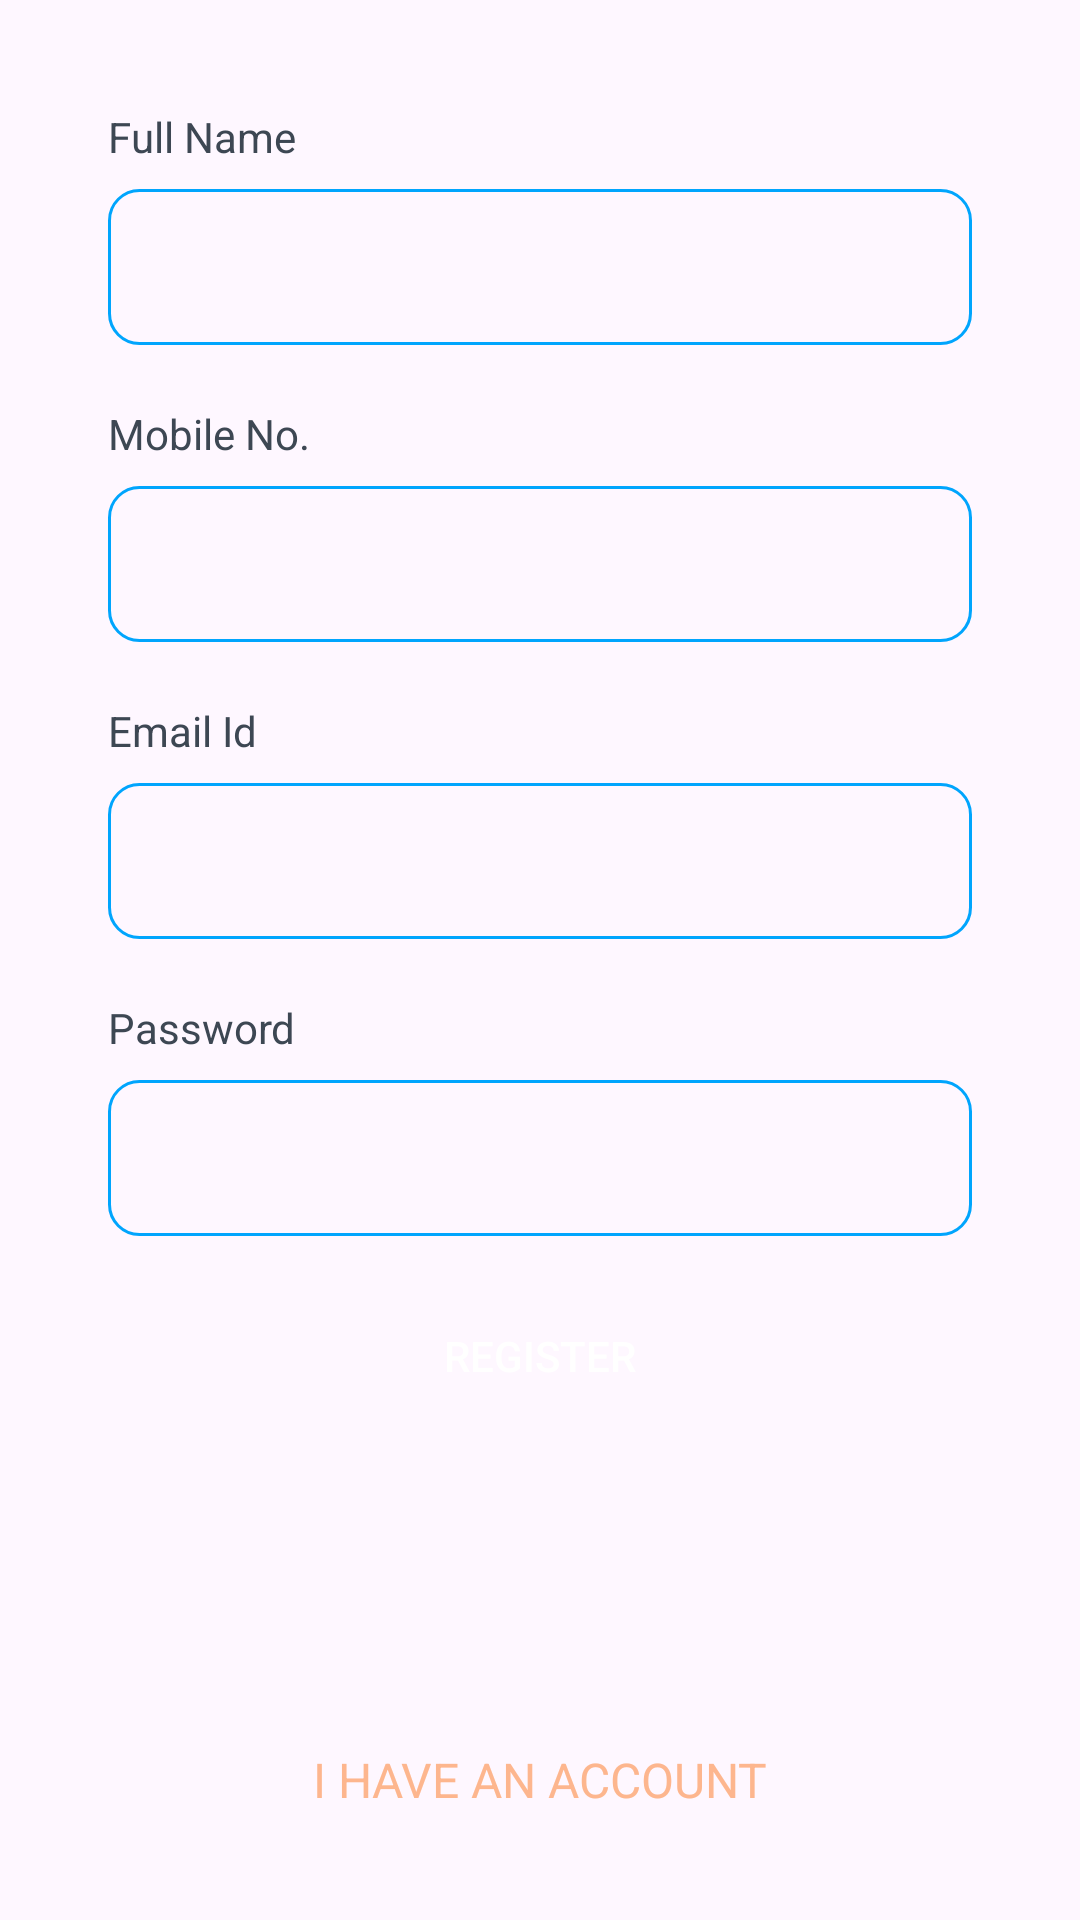

Reconstruct the res/layout file that produces this screen, plus the resources it refers to.
<!-- AndroidManifest.xml: application theme Theme.SuperCartApp -->
<!-- res/layout/fragment_registration.xml -->
<?xml version="1.0" encoding="utf-8"?>
<FrameLayout xmlns:android="http://schemas.android.com/apk/res/android"
    xmlns:tools="http://schemas.android.com/tools"
    android:layout_width="match_parent"
    android:layout_height="match_parent"
    xmlns:app="http://schemas.android.com/apk/res-auto"
    tools:context=".view.auth.RegistrationFragment">

    <androidx.constraintlayout.widget.ConstraintLayout
        android:layout_width="match_parent"
        android:layout_height="match_parent"
        android:padding="@dimen/auth_layout_padding">

        <TextView
            android:layout_width="wrap_content"
            android:layout_height="wrap_content"
            android:id="@+id/tv_full_name"
            android:text="@string/text_full_name"
            android:textColor="@color/content_secondary"
            android:paddingBottom="@dimen/tv_et_bottom_padding"
            app:layout_constraintStart_toStartOf="parent"
            app:layout_constraintTop_toTopOf="parent"/>
        <androidx.appcompat.widget.AppCompatEditText
            android:layout_width="match_parent"
            android:layout_height="@dimen/edit_text_height"
            android:id="@+id/et_full_name"
            android:padding="@dimen/et_padding"
            android:background="@drawable/edit_text_border"
            app:layout_constraintTop_toBottomOf="@id/tv_full_name"/>

        <TextView
            android:layout_width="wrap_content"
            android:layout_height="wrap_content"
            android:id="@+id/tv_mobile_number"
            android:text="@string/text_mobile_number"
            android:textColor="@color/content_secondary"
            android:layout_marginTop="@dimen/tv_et_top_margin"
            android:paddingBottom="@dimen/tv_et_bottom_padding"
            app:layout_constraintStart_toStartOf="parent"
            app:layout_constraintTop_toBottomOf="@id/et_full_name"/>
        <androidx.appcompat.widget.AppCompatEditText
            android:layout_width="match_parent"
            android:layout_height="@dimen/edit_text_height"
            android:id="@+id/et_mobile_number"
            android:inputType="number"
            android:padding="@dimen/et_padding"
            android:background="@drawable/edit_text_border"
            app:layout_constraintTop_toBottomOf="@id/tv_mobile_number"/>

        <TextView
            android:layout_width="wrap_content"
            android:layout_height="wrap_content"
            android:id="@+id/tv_email_id"
            android:text="@string/text_email_id"
            android:textColor="@color/content_secondary"
            android:layout_marginTop="@dimen/tv_et_top_margin"
            android:paddingBottom="@dimen/tv_et_bottom_padding"
            app:layout_constraintStart_toStartOf="parent"
            app:layout_constraintTop_toBottomOf="@id/et_mobile_number"/>
        <androidx.appcompat.widget.AppCompatEditText
            android:layout_width="match_parent"
            android:layout_height="@dimen/edit_text_height"
            android:id="@+id/et_email_id"
            android:padding="@dimen/et_padding"
            android:background="@drawable/edit_text_border"
            app:layout_constraintTop_toBottomOf="@id/tv_email_id"/>

        <TextView
            android:layout_width="wrap_content"
            android:layout_height="wrap_content"
            android:id="@+id/tv_password"
            android:text="@string/tv_password_text"
            android:textColor="@color/content_secondary"
            android:layout_marginTop="@dimen/tv_et_top_margin"
            android:paddingBottom="@dimen/tv_et_bottom_padding"
            app:layout_constraintStart_toStartOf="parent"
            app:layout_constraintTop_toBottomOf="@id/et_email_id"/>
        <androidx.appcompat.widget.AppCompatEditText
            android:layout_width="match_parent"
            android:layout_height="@dimen/edit_text_height"
            android:id="@+id/et_password"
            android:inputType="textPassword"
            android:padding="@dimen/et_padding"
            android:background="@drawable/edit_text_border"
            app:layout_constraintTop_toBottomOf="@id/tv_password"/>
        <ImageButton
            android:layout_width="wrap_content"
            android:layout_height="wrap_content"
            android:id="@+id/img_btn_toggle_password"
            android:src="@drawable/hide_password_icon"
            android:layout_marginEnd="@dimen/password_icon_margin"
            android:background="@color/background_transparent"
            app:tint="@color/content_primary"
            app:layout_constraintTop_toTopOf="@id/et_password"
            app:layout_constraintBottom_toBottomOf="@id/et_password"
            app:layout_constraintEnd_toEndOf="@id/et_password"/>

        <androidx.appcompat.widget.AppCompatButton
            android:layout_width="wrap_content"
            android:layout_height="wrap_content"
            android:id="@+id/ac_btn_register"
            android:text="@string/text_register"
            android:textColor="@color/white"
            android:paddingStart="30dp"
            android:paddingEnd="30dp"
            android:layout_marginTop="@dimen/content_top_margin"
            android:background="@drawable/button_style"
            app:layout_constraintTop_toBottomOf="@id/et_password"
            app:layout_constraintStart_toStartOf="parent"
            app:layout_constraintEnd_toEndOf="parent"/>

        <TextView
            android:layout_width="wrap_content"
            android:layout_height="wrap_content"
            android:id="@+id/tv_registration_message"
            android:text="@string/text_registeration_message"
            android:textSize="@dimen/header4_size"
            android:textColor="@color/content_danger"
            android:visibility="gone"
            app:layout_constraintStart_toStartOf="parent"
            app:layout_constraintEnd_toEndOf="parent"
            app:layout_constraintTop_toBottomOf="@id/ac_btn_register"
            app:layout_constraintBottom_toTopOf="@id/tv_existing_account"/>

        <TextView
            android:layout_width="match_parent"
            android:layout_height="wrap_content"
            android:id="@+id/tv_existing_account"
            android:text="@string/text_existing_account"
            android:textSize="@dimen/header4_size"
            android:textColor="@color/content_primary"
            android:gravity="center"
            app:layout_constraintBottom_toBottomOf="parent" />

        <ProgressBar
            android:layout_width="wrap_content"
            android:layout_height="wrap_content"
            android:id="@+id/pb_register_page"
            android:visibility="gone"
            app:layout_constraintStart_toStartOf="parent"
            app:layout_constraintEnd_toEndOf="parent"
            app:layout_constraintTop_toTopOf="parent"
            app:layout_constraintBottom_toBottomOf="parent"/>
    </androidx.constraintlayout.widget.ConstraintLayout>


</FrameLayout>
<!-- resources referenced by this layout -->
<resources>
  <color name="background_transparent">#00FFFFFF</color>
  <color name="content_danger">#E91E63</color>
  <color name="content_primary">#FDB68E</color>
  <color name="content_secondary">#3D4753</color>
  <color name="white">#FFFFFFFF</color>
  <dimen name="auth_layout_padding">36dp</dimen>
  <dimen name="content_top_margin">16dp</dimen>
  <dimen name="edit_text_height">52dp</dimen>
  <dimen name="et_padding">12dp</dimen>
  <dimen name="header4_size">16sp</dimen>
  <dimen name="password_icon_margin">12dp</dimen>
  <dimen name="tv_et_bottom_padding">8dp</dimen>
  <dimen name="tv_et_top_margin">20dp</dimen>
  <!-- drawable edit_text_border (drawable) -->
  <?xml version="1.0" encoding="utf-8"?>
  <shape xmlns:android="http://schemas.android.com/apk/res/android" android:shape="rectangle">
      <solid android:color="@android:color/transparent"/>
  
      <stroke android:width="1dp"
          android:color="@color/primary"/>
      <corners android:radius="10dp"/>
  </shape>
  <string name="text_email_id">Email Id</string>
  <string name="text_existing_account">I HAVE AN ACCOUNT</string>
  <string name="text_full_name">Full Name</string>
  <string name="text_mobile_number">Mobile No.</string>
  <string name="text_register">REGISTER</string>
  <string name="text_registeration_message">Registeration Message</string>
  <string name="tv_password_text">Password</string>
  <style name="Theme.SuperCartApp" parent="Base.Theme.SuperCartApp" />
  <color name="primary">#00A5FD</color>
  <style name="Base.Theme.SuperCartApp" parent="Theme.Material3.DayNight.NoActionBar">
          
          
      </style>
</resources>
